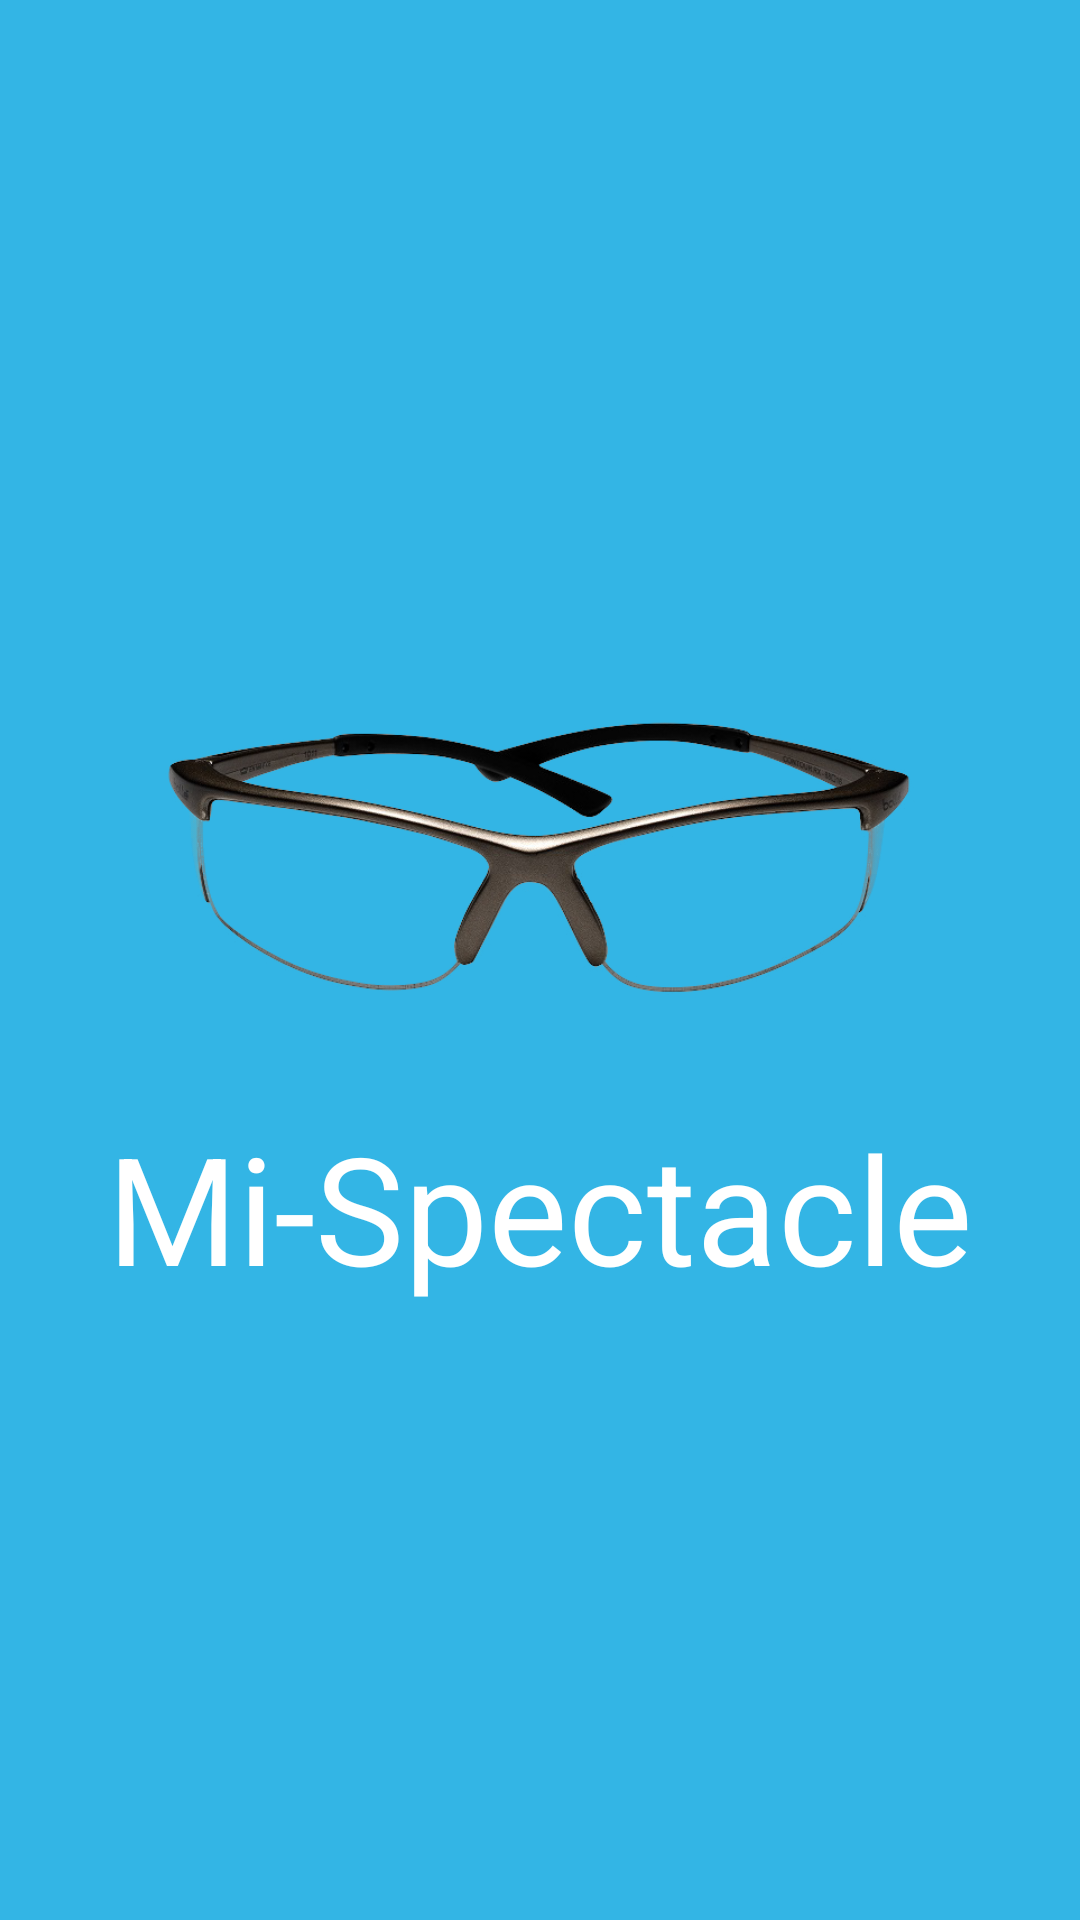

This screen was rendered from an Android layout file. Write that file and the resources it references.
<!-- AndroidManifest.xml: activity theme SplashTheme -->
<!-- res/layout/activity_splash.xml -->
<LinearLayout xmlns:android="http://schemas.android.com/apk/res/android"
    xmlns:tools="http://schemas.android.com/tools"
    xmlns:opencv="http://schemas.android.com/apk/res-auto"
    android:gravity="center"
    android:orientation="vertical"
    android:layout_width="match_parent"
    android:layout_height="match_parent"
    android:background="@android:color/holo_blue_light">

   <ImageView
       android:layout_width="250dp"
       android:layout_height="wrap_content"
       android:src="@drawable/splash_image"/>

    <TextView
        android:layout_width="wrap_content"
        android:layout_height="wrap_content"
        android:textSize="50sp"
        android:text="Mi-Spectacle"
        android:textColor="@android:color/white"/>

</LinearLayout>
<!-- resources referenced by this layout -->
<resources>
  <!-- drawable splash_image: png bitmap (drawable-hdpi, 106847 bytes) -->
  <style name="SplashTheme" parent="Theme.AppCompat.Light.NoActionBar">
          
          
          <item name="android:actionBarStyle">@style/MyActionBar</item>
      </style>
  <style name="MyActionBar" parent="@style/Widget.AppCompat.Light.ActionBar.Solid.Inverse">
          <item name="android:background">@android:color/holo_blue_light</item>
          <item name="background">@android:color/holo_blue_light</item>
      </style>
</resources>
